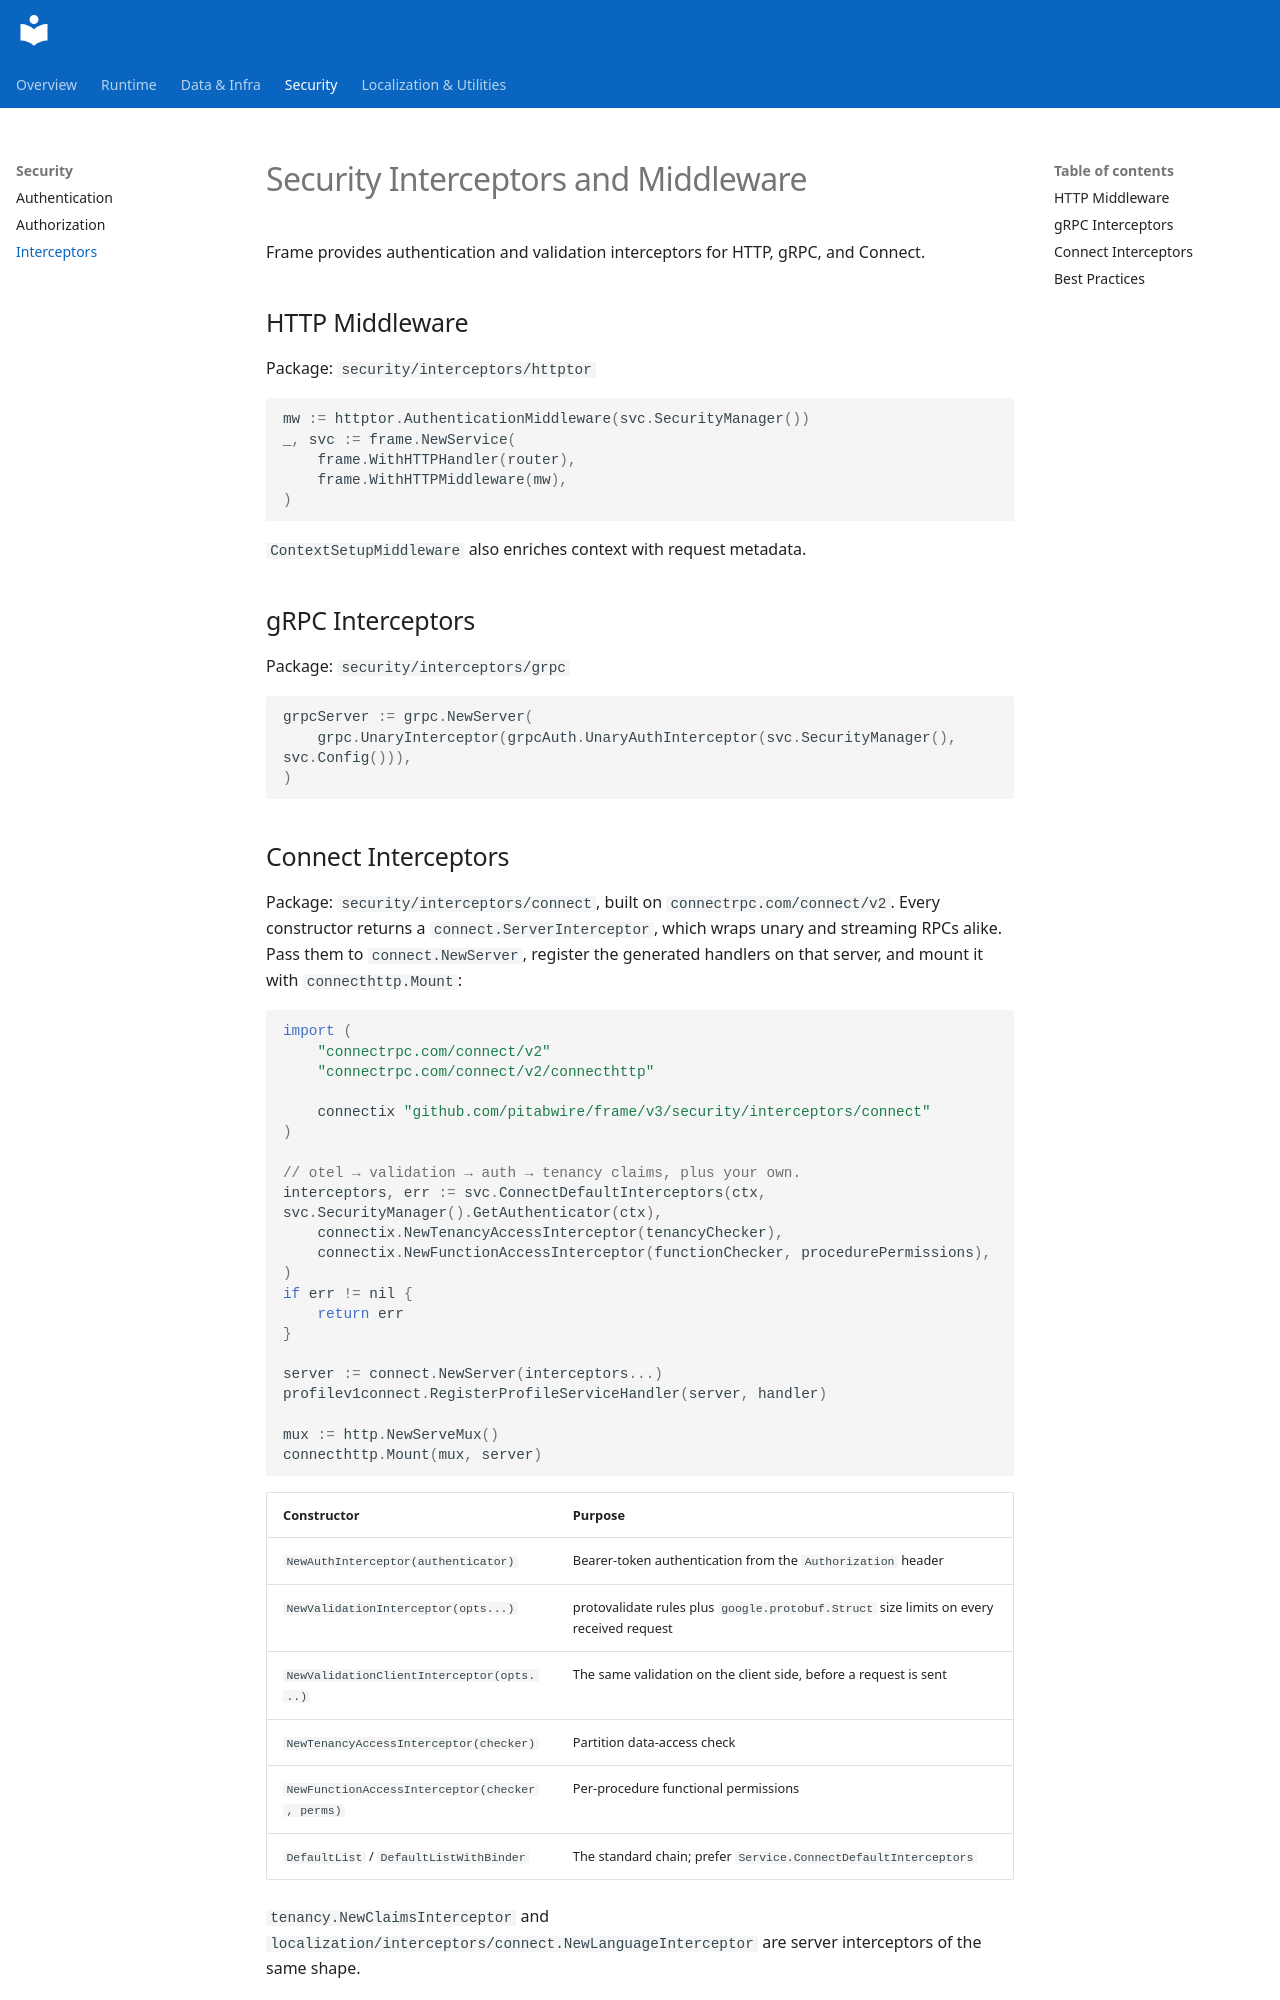

repository: pitabwire/frame · page: security-interceptors/index.html · generator: mkdocs

# Security Interceptors and Middleware

Frame provides authentication and validation interceptors for HTTP, gRPC, and Connect.

## HTTP Middleware

Package: `security/interceptors/httptor`

```go
mw := httptor.AuthenticationMiddleware(svc.SecurityManager())
_, svc := frame.NewService(
    frame.WithHTTPHandler(router),
    frame.WithHTTPMiddleware(mw),
)
```

`ContextSetupMiddleware` also enriches context with request metadata.

## gRPC Interceptors

Package: `security/interceptors/grpc`

```go
grpcServer := grpc.NewServer(
    grpc.UnaryInterceptor(grpcAuth.UnaryAuthInterceptor(svc.SecurityManager(), svc.Config())),
)
```
